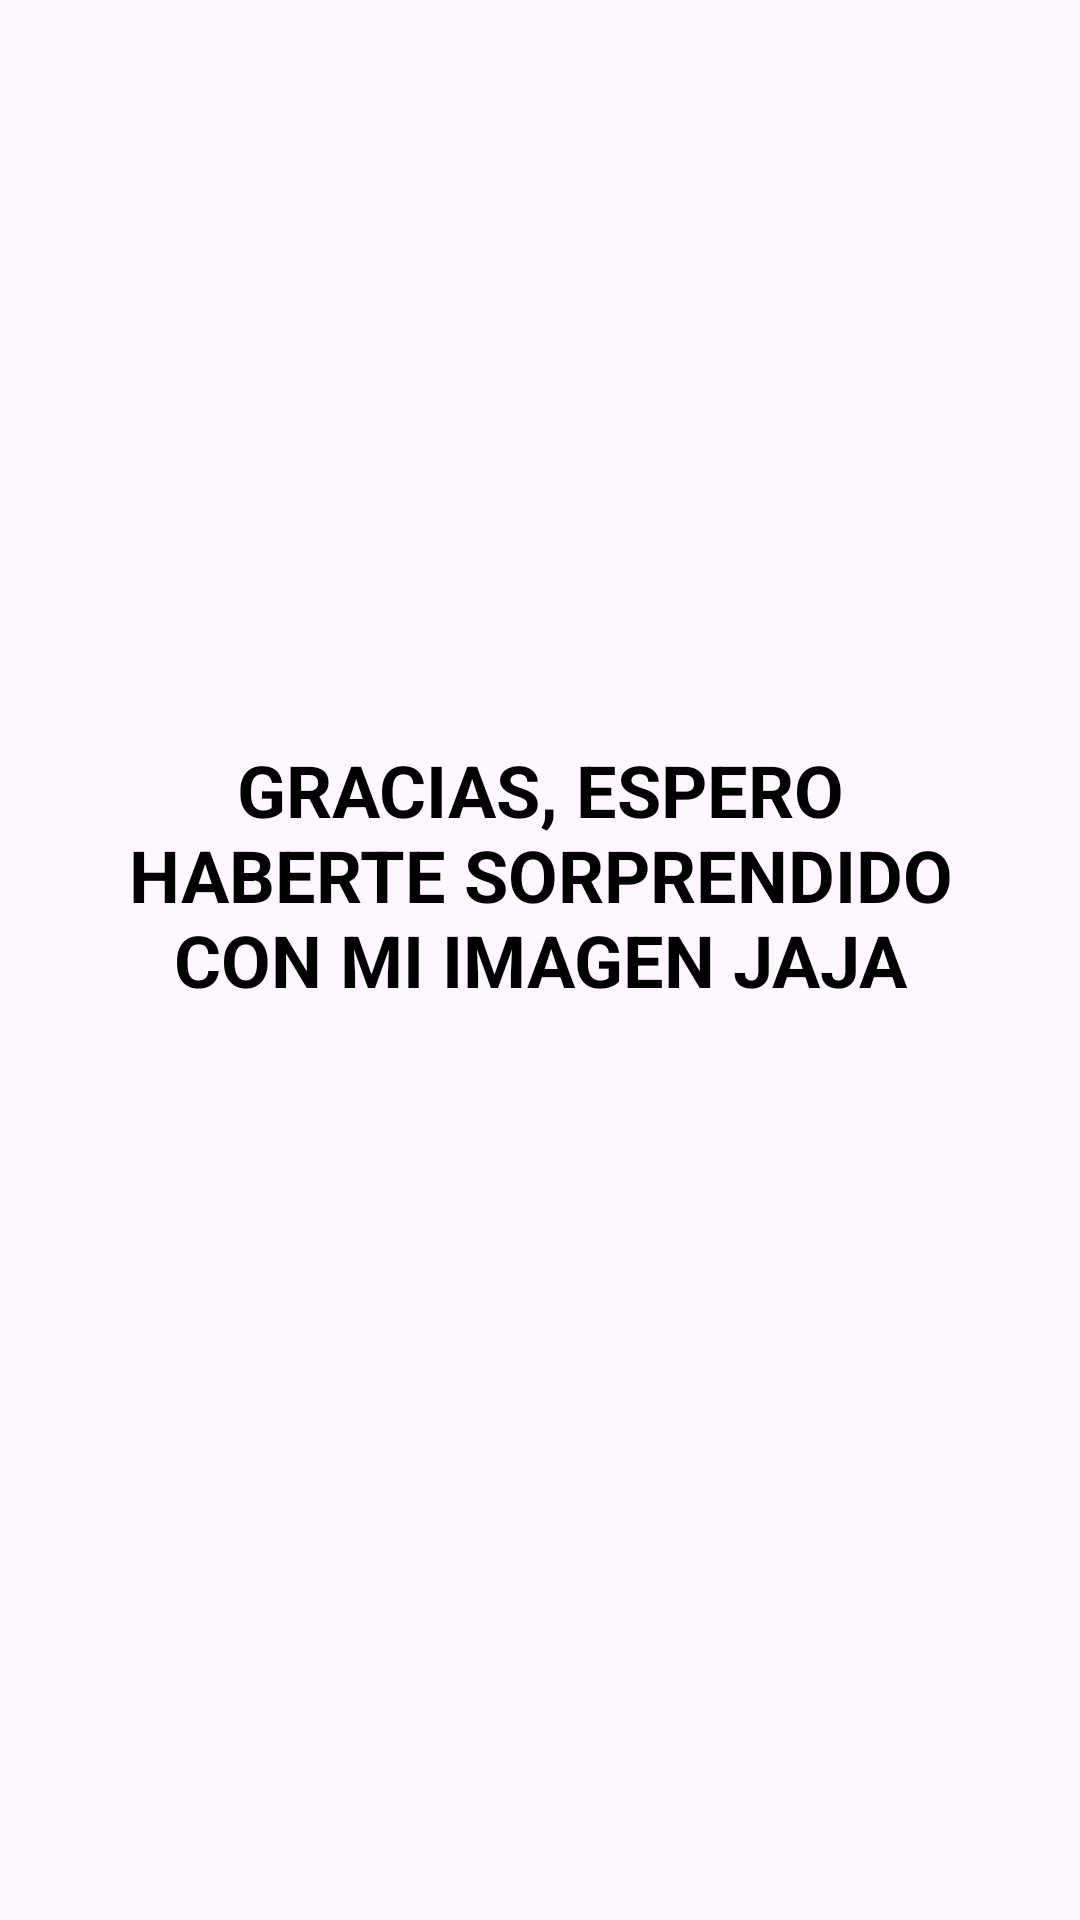

Here is an Android app screen rendered from its layout file. Give the layout XML and the strings, colors and styles it references.
<!-- AndroidManifest.xml: application theme Theme.Cambio_automatico -->
<!-- res/layout/activity_second.xml -->
<?xml version="1.0" encoding="utf-8"?>
<androidx.constraintlayout.widget.ConstraintLayout
    xmlns:android="http://schemas.android.com/apk/res/android"
    xmlns:app="http://schemas.android.com/apk/res-auto"
    xmlns:tools="http://schemas.android.com/tools"
    android:layout_width="match_parent"
    android:layout_height="match_parent"
    tools:context=".SecondActivity">

    <TextView
        android:id="@+id/text_message"
        android:layout_width="289dp"
        android:layout_height="146dp"
        android:layout_gravity="center"
        android:text="@string/cambioP"
        android:textAlignment="center"
        android:textAllCaps="true"
        android:textColor="#000000"
        android:textSize="24sp"
        android:textStyle="bold"
        app:layout_constraintBottom_toBottomOf="parent"
        app:layout_constraintLeft_toLeftOf="parent"
        app:layout_constraintRight_toRightOf="parent"
        app:layout_constraintTop_toTopOf="parent" />
</androidx.constraintlayout.widget.ConstraintLayout>
<!-- resources referenced by this layout -->
<resources>
  <string name="cambioP">Gracias, espero haberte sorprendido con mi imagen jaja</string>
  <style name="Theme.Cambio_automatico" parent="Base.Theme.Cambio_automatico" />
  <style name="Base.Theme.Cambio_automatico" parent="Theme.Material3.DayNight.NoActionBar">
          
          
      </style>
</resources>
